Image classification data set "data" (nurddeenIbra/cropland-mapping on GitHub). Class labels (3): building, cropland, uncultivated land.

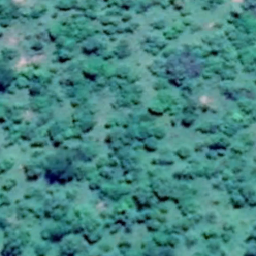
Label: uncultivated land

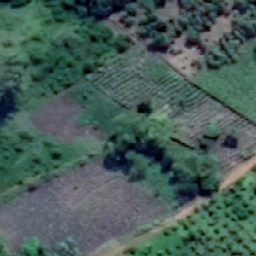
Label: cropland

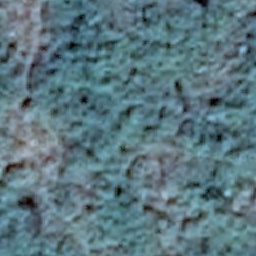
Label: uncultivated land

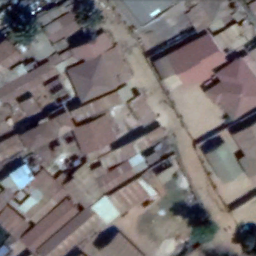
Label: building

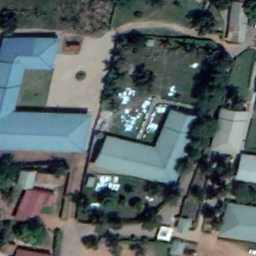
Label: building

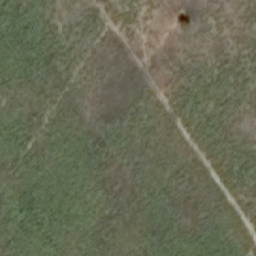
Label: cropland
